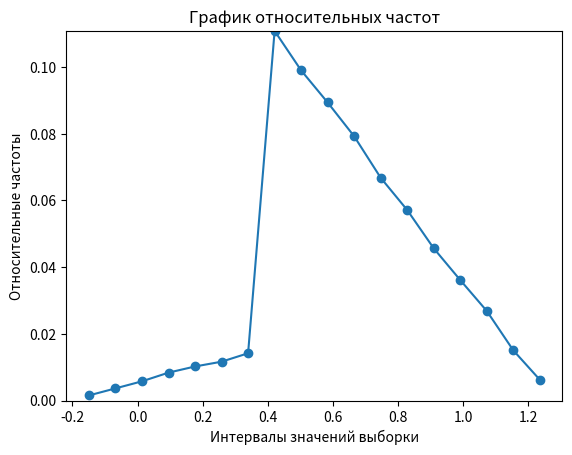

Here is the Python script that generated this plot:
import numpy as np
import matplotlib.pyplot as plt
import math

# Количество генерируемых точек
N = 100000

# Вычисленный коэффициент
_k = 1.5566


def calc_x1(ksi):
    return (np.arccos(1 - (3 * ksi)) - 0.2)

def calc_x2(ksi):
    disc = ((9 * (_k ** _k)) - (4 * _k * ((26 * _k / 25) + ((2 * np.cos(3/5) - 2)/3) + (2 * ksi))))
    return (((3 * _k) - np.sqrt(disc)) / (2 * _k)) - 0.22


def in_gap_filter(num, left, right, is_last):
    if num >= left:
        if is_last:
            if num <= right:
                return True
        else:
            if num < right:
                return True
    return False

# Рассчет середин отрезков
def calc_mids(gaps, k):
    mids = []
    for i in range(1, k + 1):
        mids.append((gaps[i - 1] + gaps[i]) / 2)
    return mids

ksis = np.array(np.random.uniform(low=0.0, high=1.0, size=(N,)))


data = []
for ksi in ksis:
    if 0.0 <= ksi < ((1.0 - np.cos(3/5))/3):
        data.append(calc_x1(ksi))
    # else:
    if not (0.0 <= ksi < ((1.0 - 0.82533561491)/3)):
        data.append(calc_x2(ksi))

    
min = (min(data))
max = (max(data))

print("MIN: {}".format(min))
print("MAX: {}".format(max))

# кол-во гистограмм
k = math.ceil(1 + math.log(N, 2))
h = ((max - min) / k)

print("k: {}".format(k))
print("h: {}".format(h))

gaps = [min]
for i in range(1, k + 1):
    gaps.append((gaps[i - 1] + h))

print("GAPS: ", gaps)

freqs = [0] * k
for num in data:
    for j in range(1, k + 1):
        if in_gap_filter(num, gaps[j - 1], gaps[j], True if (j == k) else False):
            freqs[j - 1] += 1
            break
print(freqs)

rel_freqs = [0.0] * k
for i in range(0, len(freqs)):
    rel_freqs[i] = freqs[i] / N
print(rel_freqs)

mids = calc_mids(gaps, k)
print("Middles: ", mids)

#create graphic
ax = plt.gca()
plt.plot(mids, rel_freqs, marker='o', linestyle='-')
plt.ylim(0.0, np.max(rel_freqs))
plt.title('График относительных частот')
plt.xlabel('Интервалы значений выборки')
plt.ylabel('Относительные частоты')
plt.show()